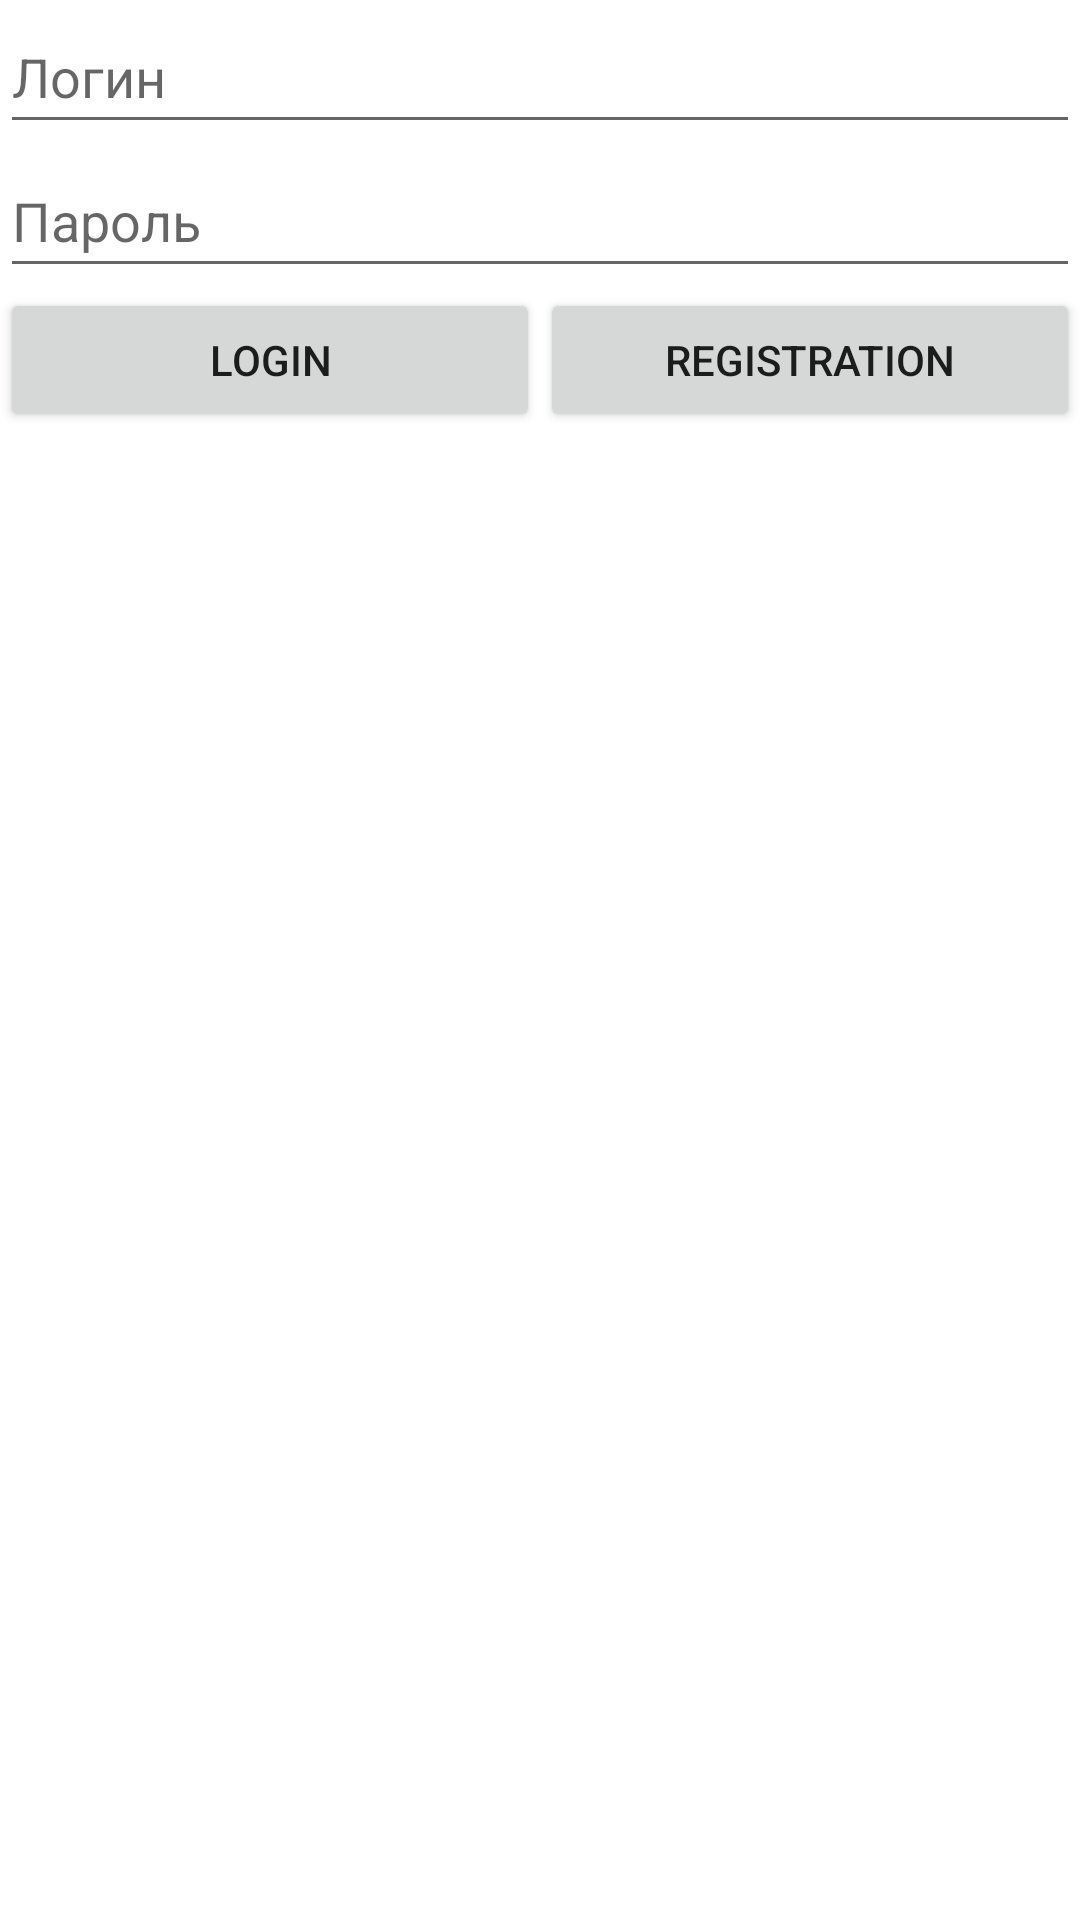

Produce the Android XML layout that renders to this screen, including the resource entries it uses.
<!-- AndroidManifest.xml: application theme Theme.Avtorizacia -->
<!-- res/layout/activity_main.xml -->
<?xml version="1.0" encoding="utf-8"?>
<androidx.constraintlayout.widget.ConstraintLayout xmlns:android="http://schemas.android.com/apk/res/android"
    xmlns:app="http://schemas.android.com/apk/res-auto"
    xmlns:tools="http://schemas.android.com/tools"
    android:layout_width="match_parent"
    android:layout_height="match_parent"
    tools:context=".MainActivity">

    <EditText
        android:id="@+id/etLog"
        android:layout_width="0dp"
        android:layout_height="48dp"
        android:hint="Логин"
        app:layout_constraintEnd_toEndOf="parent"
        app:layout_constraintStart_toStartOf="parent"
        app:layout_constraintTop_toTopOf="parent"></EditText>

    <EditText
        android:id="@+id/etPass"
        android:layout_width="0dp"
        android:layout_height="48dp"
        android:ems="10"
        android:hint="Пароль"
        android:inputType="textPassword"
        app:layout_constraintEnd_toEndOf="parent"
        app:layout_constraintStart_toStartOf="parent"
        app:layout_constraintTop_toBottomOf="@+id/etLog" />

    <LinearLayout
        android:id="@+id/LL"
        app:layout_constraintTop_toBottomOf="@+id/etPass"
        android:layout_width="match_parent"
        android:layout_height="0dp"
        android:layout_weight="1"
        android:orientation="horizontal"
        android:weightSum="6" >
        <Button
            android:id="@+id/btnLog"
            android:layout_width="0dp"
            android:layout_weight="3"
            android:layout_height="wrap_content"
            android:text="Login"
            app:layout_constraintEnd_toStartOf="@+id/btnClear"
            app:layout_constraintTop_toBottomOf="@+id/etPass"></Button>


        <Button
            android:id="@+id/btnReg"
            android:layout_width="0dp"
            android:layout_weight="3"
            android:layout_height="wrap_content"
            android:text="Registration"
            app:layout_constraintEnd_toEndOf="parent"
            app:layout_constraintTop_toBottomOf="@+id/etPass"></Button>
    </LinearLayout>
</androidx.constraintlayout.widget.ConstraintLayout>
<!-- resources referenced by this layout -->
<resources>
  <style name="Theme.Avtorizacia" parent="Theme.MaterialComponents.DayNight.DarkActionBar">
          
          <item name="colorPrimary">@color/purple_500</item>
          <item name="colorPrimaryVariant">@color/purple_700</item>
          <item name="colorOnPrimary">@color/white</item>
          
          <item name="colorSecondary">@color/teal_200</item>
          <item name="colorSecondaryVariant">@color/teal_700</item>
          <item name="colorOnSecondary">@color/black</item>
          
          <item name="android:statusBarColor" tools:targetApi="l">?attr/colorPrimaryVariant</item>
          
      </style>
  <!-- not gathered from this repository: default colours our renderer supplied (Android Studio template values) -->
  <color name="purple_500">#FF6200EE</color>
  <color name="purple_700">#FF3700B3</color>
  <color name="teal_200">#FF03DAC5</color>
  <color name="teal_700">#FF018786</color>
  <color name="black">#FF000000</color>
  <color name="white">#FFFFFFFF</color>
</resources>
